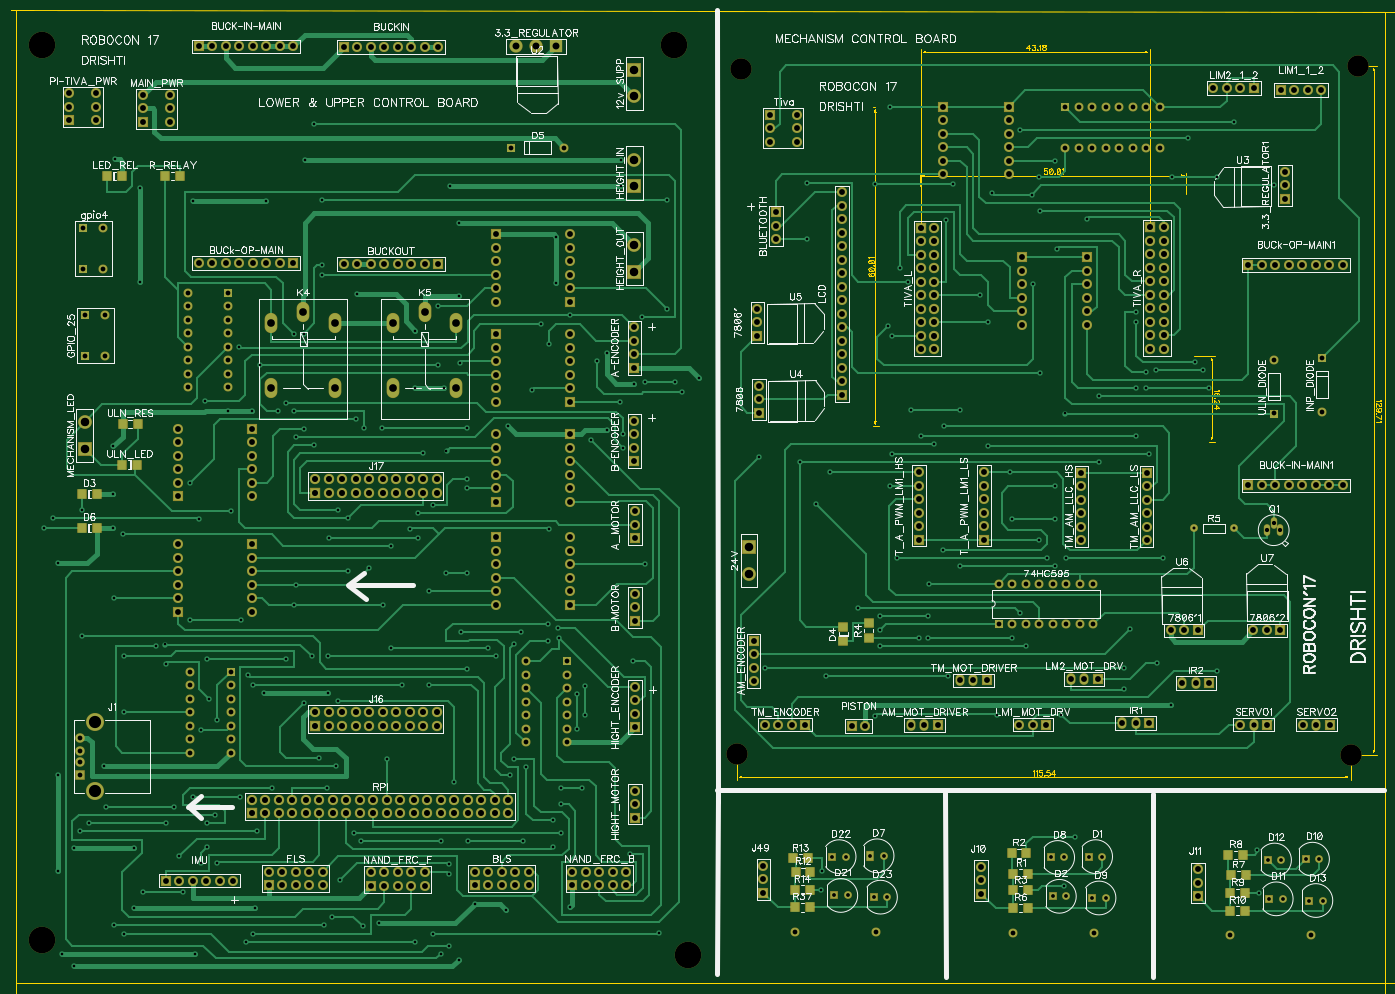
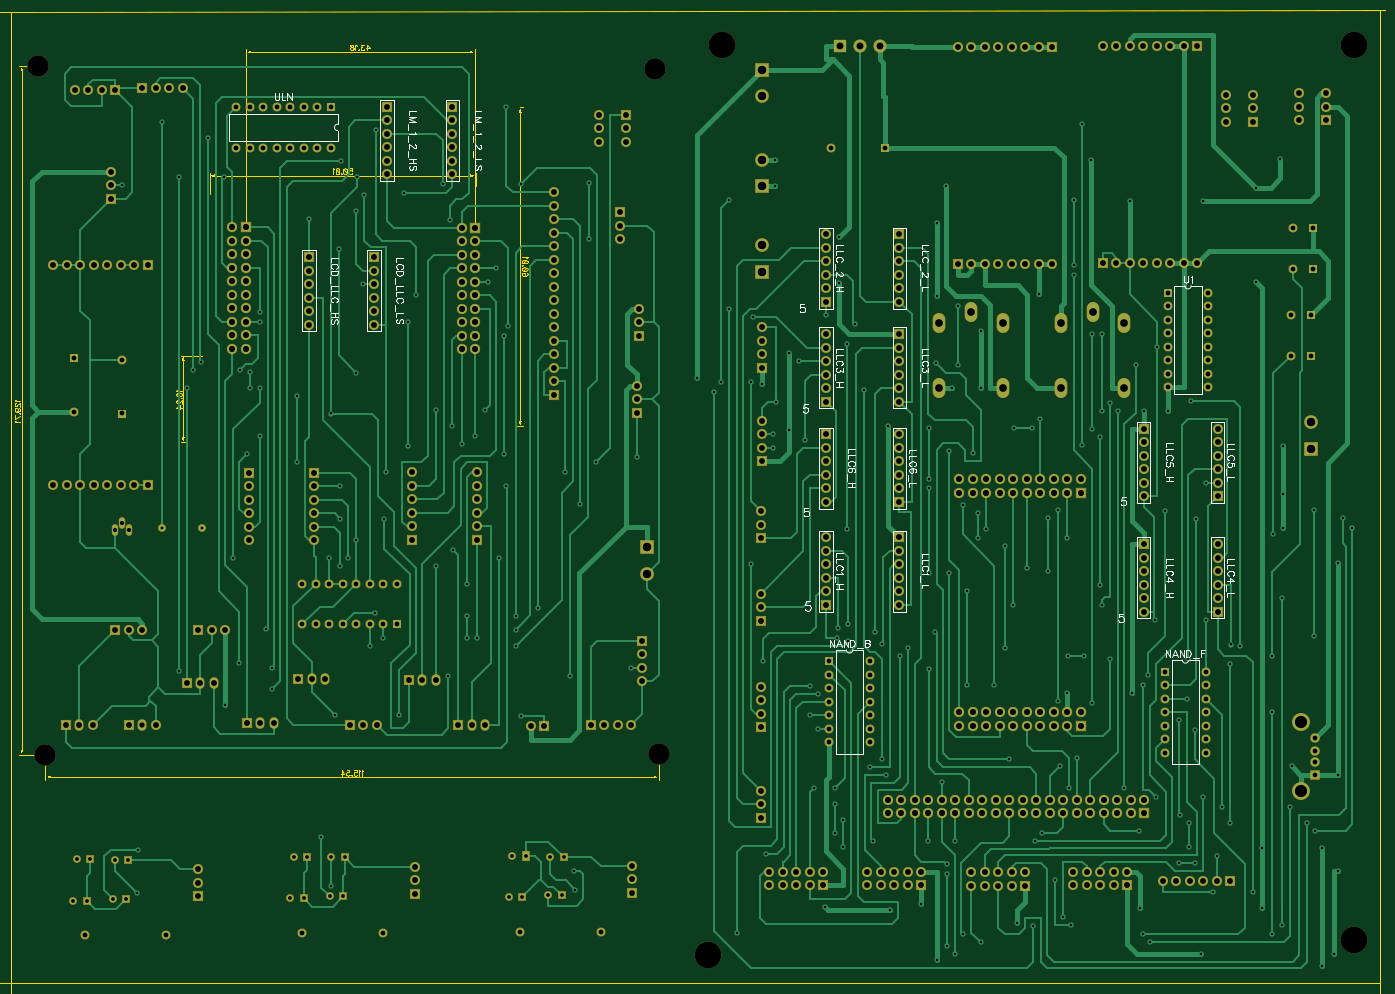
Circuit board: 10 layer files. Board 271.1 x 189.1 mm.
- outline: BoardOutline.gbr (287 bytes)
- bottom_copper: Bottom.gbr (37826 bytes)
- bottom_mask: BottomMask.gbr (10279 bytes)
- bottom_silk: BottomSilk.gbr (19984 bytes)
- drill: Through.drl (15781 bytes)
- top_copper: Top.gbr (36287 bytes)
- outline: TopDimension.gbr (11494 bytes)
- top_mask: TopMask.gbr (11015 bytes)
- paste: TopPaste.gbr (888 bytes)
- top_silk: TopSilk.gbr (128009 bytes)

=== outline: BoardOutline.gbr ===
G04 DipTrace 3.0.0.1*
G04 BoardOutline.gbr*
%MOIN*%
G04 #@! TF.FileFunction,Profile*
G04 #@! TF.Part,Single*
%ADD11C,0.005512*%
%FSLAX26Y26*%
G04*
G70*
G90*
G75*
G01*
G04 BoardOutline*
%LPD*%
X393701Y7600707D2*
D11*
X10576020Y7588206D1*
Y393701D1*
X431205D1*
Y7600707D1*
X393701D1*
M02*

=== bottom_copper: Bottom.gbr (37826 bytes, source omitted) ===
=== bottom_mask: BottomMask.gbr (10279 bytes, source omitted) ===
=== bottom_silk: BottomSilk.gbr (19984 bytes, source omitted) ===
=== drill: Through.drl (15781 bytes, source withheld) ===
=== top_copper: Top.gbr (36287 bytes, source omitted) ===
=== outline: TopDimension.gbr (11494 bytes, source omitted) ===
=== top_mask: TopMask.gbr (11015 bytes, source omitted) ===
=== paste: TopPaste.gbr ===
G04 DipTrace 3.0.0.1*
G04 TopPaste.gbr*
%MOIN*%
G04 #@! TF.FileFunction,Paste,Top*
G04 #@! TF.Part,Single*
%ADD83R,0.062992X0.055118*%
%ADD85R,0.055118X0.062992*%
%FSLAX26Y26*%
G04*
G70*
G90*
G75*
G01*
G04 TopPaste*
%LPD*%
D85*
X1329615Y4236949D3*
X1219379D3*
X920715Y4018176D3*
X1030951D3*
D83*
X6561916Y2926385D3*
Y3036621D3*
D85*
X920715Y3768150D3*
X1030951D3*
X1110843Y6374673D3*
X1221079D3*
D83*
X6748685Y3065178D3*
Y2954942D3*
D85*
X1538495Y6374673D3*
X1648731D3*
X1223354Y4536980D3*
X1333591D3*
X6207904Y1219954D3*
X6318140D3*
X6188013Y1318827D3*
X6298249D3*
X6201654Y1088692D3*
X6311890D3*
X6201654Y957428D3*
X6311890D3*
X7820573Y1207453D3*
X7930810D3*
X7808072Y1357469D3*
X7918308D3*
X7820573Y1082441D3*
X7930810D3*
X7820573Y951177D3*
X7930810D3*
X9433243Y1194951D3*
X9543479D3*
X9414491Y1344967D3*
X9524727D3*
X9426992Y1063689D3*
X9537228D3*
X9426992Y932425D3*
X9537228D3*
M02*

=== top_silk: TopSilk.gbr (128009 bytes, source omitted) ===
